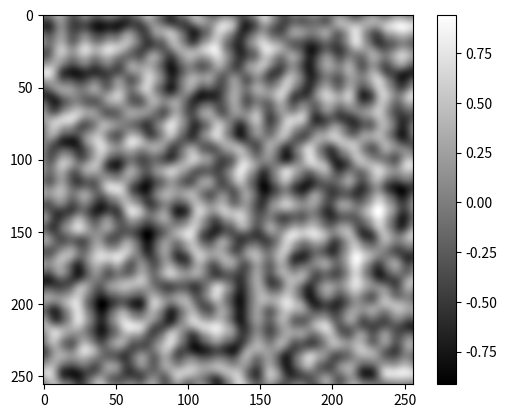

Python code for this plot:
import numpy as np
"""Source https://github.com/pvigier/perlin-numpy"""

def interpolant(t):
    return t*t*t*(t*(t*6 - 15) + 10)


def generate_perlin_noise_2d(
        shape, res, tileable=(False, False), interpolant=interpolant
):
    """Generate a 2D numpy array of perlin noise.

    Args:
        shape: The shape of the generated array (tuple of two ints).
            This must be a multple of res.
        res: The number of periods of noise to generate along each
            axis (tuple of two ints). Note shape must be a multiple of
            res.
        tileable: If the noise should be tileable along each axis
            (tuple of two bools). Defaults to (False, False).
        interpolant: The interpolation function, defaults to
            t*t*t*(t*(t*6 - 15) + 10).

    Returns:
        A numpy array of shape shape with the generated noise.

    Raises:
        ValueError: If shape is not a multiple of res.
    """
    delta = (res[0] / shape[0], res[1] / shape[1])
    d = (shape[0] // res[0], shape[1] // res[1])
    grid = np.mgrid[0:res[0]:delta[0], 0:res[1]:delta[1]]\
             .transpose(1, 2, 0) % 1
    # Gradients
    angles = 2*np.pi*np.random.rand(res[0]+1, res[1]+1)
    gradients = np.dstack((np.cos(angles), np.sin(angles)))
    if tileable[0]:
        gradients[-1,:] = gradients[0,:]
    if tileable[1]:
        gradients[:,-1] = gradients[:,0]
    gradients = gradients.repeat(d[0], 0).repeat(d[1], 1)
    g00 = gradients[    :-d[0],    :-d[1]]
    g10 = gradients[d[0]:     ,    :-d[1]]
    g01 = gradients[    :-d[0],d[1]:     ]
    g11 = gradients[d[0]:     ,d[1]:     ]
    # Ramps
    n00 = np.sum(np.dstack((grid[:,:,0]  , grid[:,:,1]  )) * g00, 2)
    n10 = np.sum(np.dstack((grid[:,:,0]-1, grid[:,:,1]  )) * g10, 2)
    n01 = np.sum(np.dstack((grid[:,:,0]  , grid[:,:,1]-1)) * g01, 2)
    n11 = np.sum(np.dstack((grid[:,:,0]-1, grid[:,:,1]-1)) * g11, 2)
    # Interpolation
    t = interpolant(grid)
    n0 = n00*(1-t[:,:,0]) + t[:,:,0]*n10
    n1 = n01*(1-t[:,:,0]) + t[:,:,0]*n11
    return np.sqrt(2)*((1-t[:,:,1])*n0 + t[:,:,1]*n1)


def generate_fractal_noise_2d(
        shape, res, octaves=1, persistence=0.5,
        lacunarity=2, tileable=(False, False),
        interpolant=interpolant
):
    """Generate a 2D numpy array of fractal noise.

    Args:
        shape: The shape of the generated array (tuple of two ints).
            This must be a multiple of lacunarity**(octaves-1)*res.
        res: The number of periods of noise to generate along each
            axis (tuple of two ints). Note shape must be a multiple of
            (lacunarity**(octaves-1)*res).
        octaves: The number of octaves in the noise. Defaults to 1.
        persistence: The scaling factor between two octaves.
        lacunarity: The frequency factor between two octaves.
        tileable: If the noise should be tileable along each axis
            (tuple of two bools). Defaults to (False, False).
        interpolant: The, interpolation function, defaults to
            t*t*t*(t*(t*6 - 15) + 10).

    Returns:
        A numpy array of fractal noise and of shape shape generated by
        combining several octaves of perlin noise.

    Raises:
        ValueError: If shape is not a multiple of
            (lacunarity**(octaves-1)*res).
    """
    noise = np.zeros(shape)
    frequency = 1
    amplitude = 1
    for _ in range(octaves):
        noise += amplitude * generate_perlin_noise_2d(
            shape, (frequency*res[0], frequency*res[1]), tileable, interpolant
        )
        frequency *= lacunarity
        amplitude *= persistence
    return noise

if __name__ == '__main__':
    import matplotlib.pyplot as plt
    np.random.seed(0)
    noise = generate_perlin_noise_2d((256, 256), (16, 16))
    plt.imshow(noise, cmap='gray', interpolation='lanczos')
    plt.colorbar()
    plt.show()
